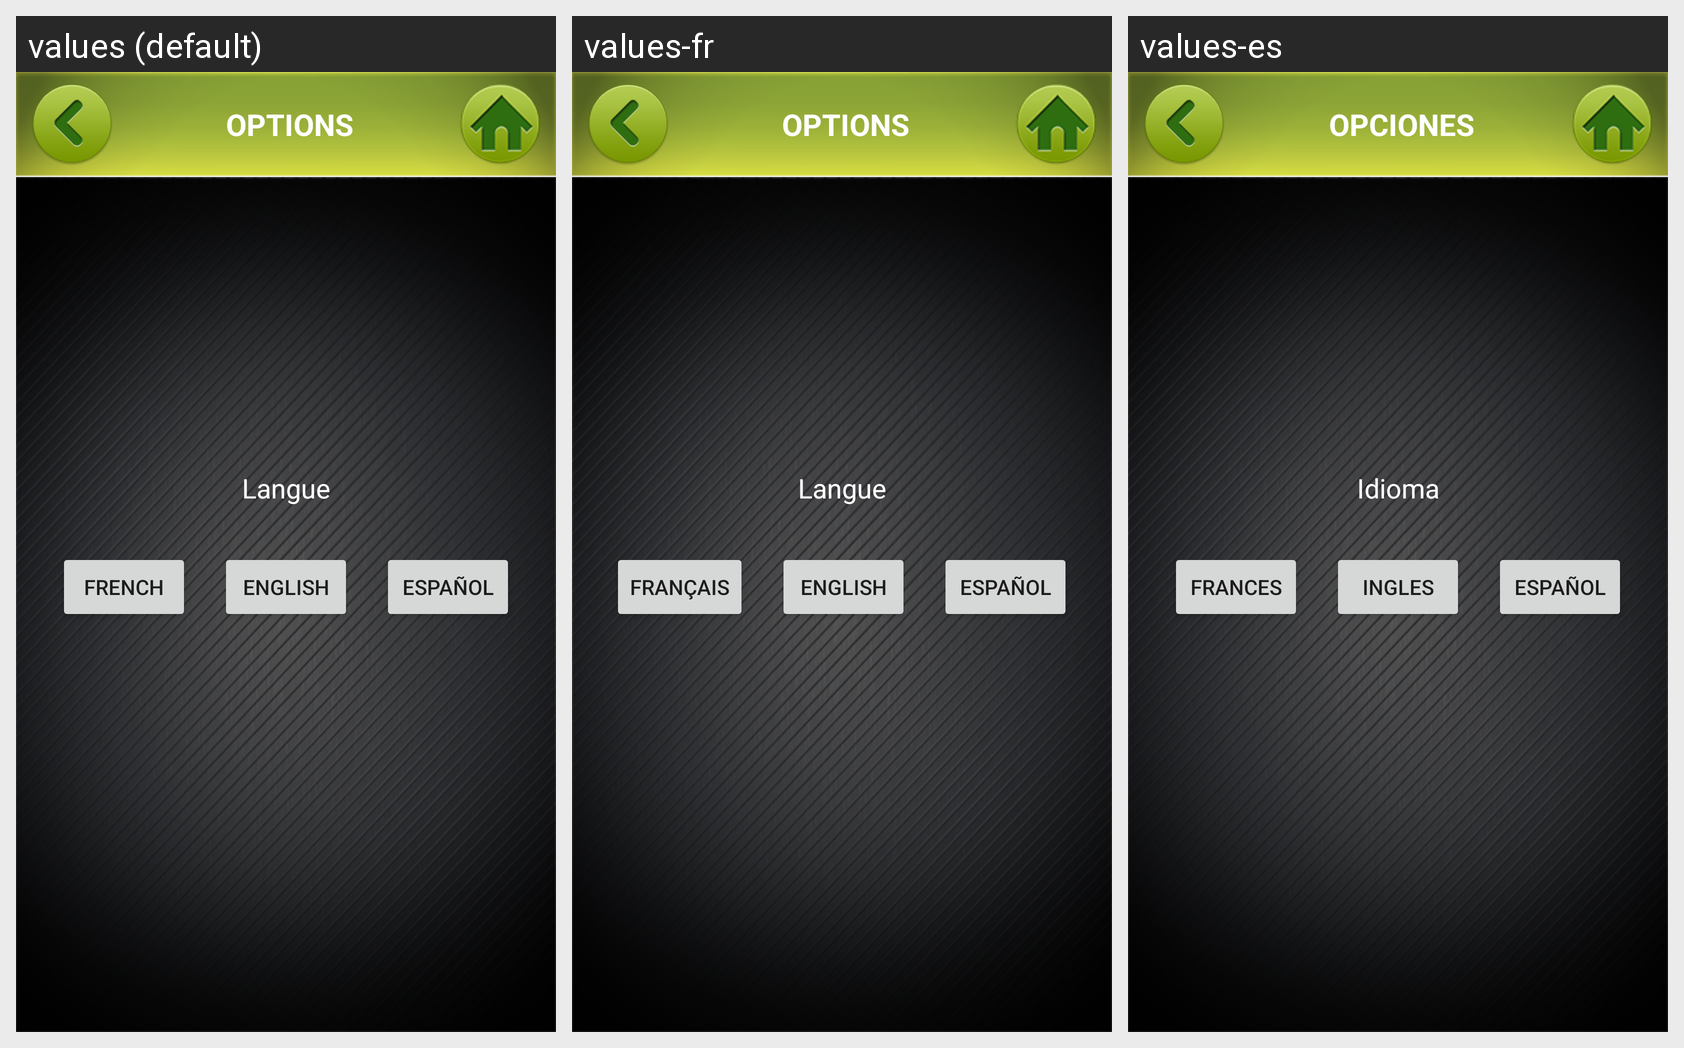

Strings drawn on this Android screen and how each of the app's shown locales translates them:
Android screen res/layout/activity_feed_settings.xml rendered under 3 locales, left to right: values (default), values-fr, values-es. Device: Nexus 5 (rendered at 1080×1920; each locale shown at half size, 540×960, under a caption strip naming it); theme AppTheme.
Strings drawn on this screen, with the default value and each locale's value (text and hints the layout hard-codes, and strings that could not be matched under every locale, appear in the picture but are not listed):

options
  values: Options
  values-fr: Options
  values-es: Opciones

lang
  values: Langue
  values-fr: Langue
  values-es: Idioma

french
  values: French
  values-fr: Français
  values-es: Frances

english
  values: English
  values-fr: English
  values-es: Ingles

spanish
  values: Español
  values-fr: Español
  values-es: Español
